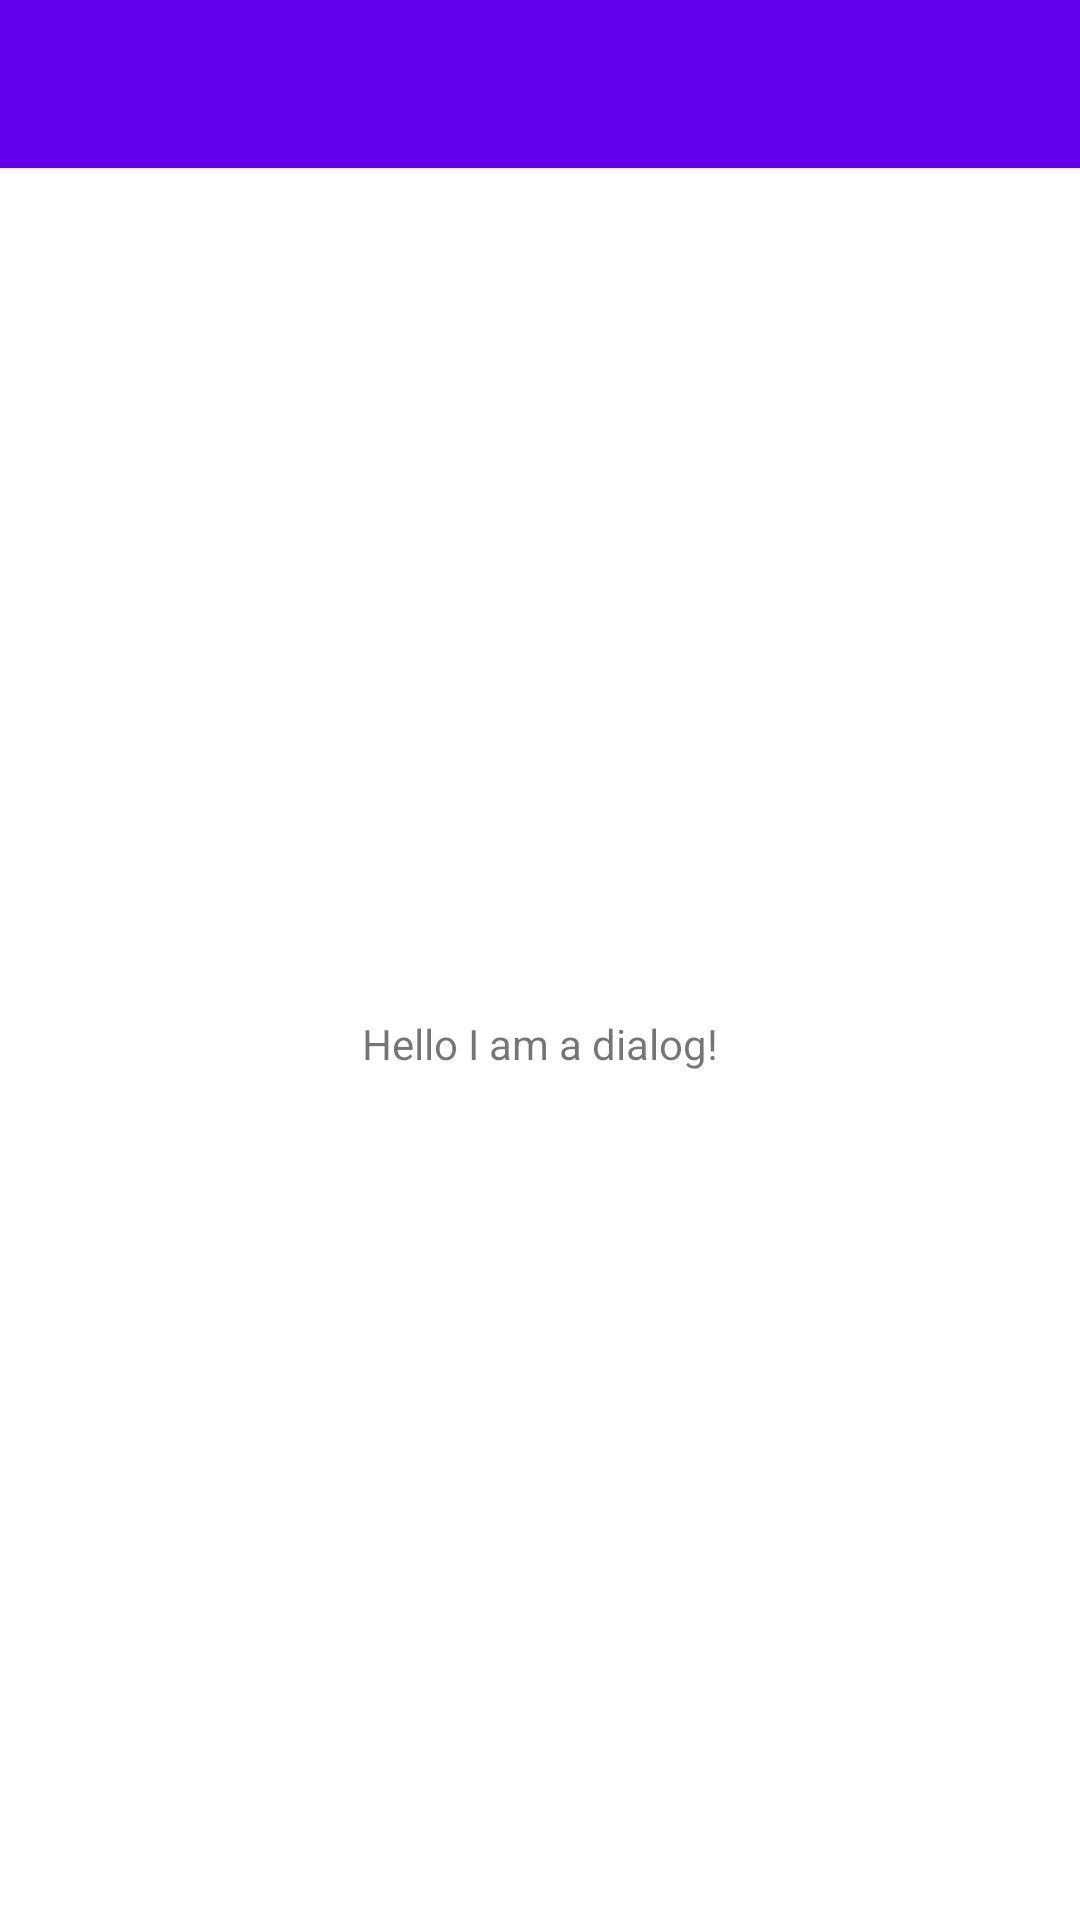

This screen was rendered from an Android layout file. Write that file and the resources it references.
<!-- AndroidManifest.xml: application theme AppTheme -->
<!-- res/layout/update_event_layout.xml -->
<?xml version="1.0" encoding="utf-8"?>
<androidx.coordinatorlayout.widget.CoordinatorLayout xmlns:android="http://schemas.android.com/apk/res/android"
    xmlns:app="http://schemas.android.com/apk/res-auto"
    android:layout_width="match_parent"
    android:layout_height="match_parent">

    <com.google.android.material.appbar.AppBarLayout
        android:layout_width="match_parent"
        android:layout_height="wrap_content"
        app:elevation="0dp">

        <androidx.appcompat.widget.Toolbar
            android:id="@+id/toolbar"
            android:layout_width="match_parent"
            android:layout_height="?attr/actionBarSize"
            android:paddingEnd="16dp"
            android:paddingStart="6dp"
            app:contentInsetStartWithNavigation="0dp"
            app:navigationIcon="@drawable/ic_baseline_close_24" />

    </com.google.android.material.appbar.AppBarLayout>

    <FrameLayout
        android:layout_width="match_parent"
        android:layout_height="match_parent"
        app:layout_behavior="@string/appbar_scrolling_view_behavior">

        <TextView
            android:layout_width="wrap_content"
            android:layout_height="wrap_content"
            android:layout_gravity="center"
            android:text="Hello I am a dialog!" />

    </FrameLayout>

</androidx.coordinatorlayout.widget.CoordinatorLayout>
<!-- resources referenced by this layout -->
<resources>
  <style name="AppTheme" parent="Theme.MaterialComponents.Light.NoActionBar">
          
          <item name="colorPrimary">@color/colorPrimary</item>
          <item name="colorPrimaryDark">@color/colorPrimaryDark</item>
          <item name="colorAccent">@color/colorAccent</item>
      </style>
  <!-- not gathered from this repository: default colours our renderer supplied (Android Studio template values) -->
  <color name="colorPrimary">#FF6200EE</color>
  <color name="colorPrimaryDark">#FF3700B3</color>
  <color name="colorAccent">#FF03DAC5</color>
</resources>
